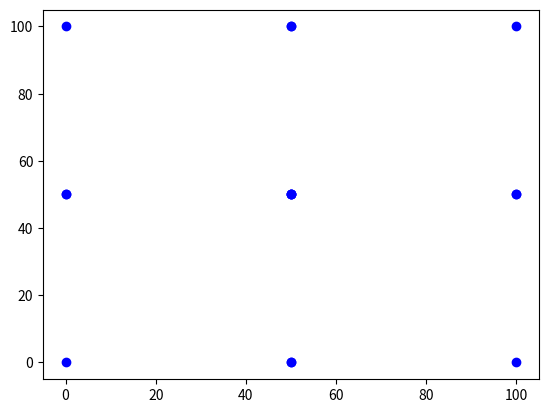

Source code (Python):
import matplotlib.pyplot as plt

# Point that will be stored in a leaf node
class Point:
    def __init__(self, latitude, longitude):
        self.latitude = latitude
        self.longitude = longitude
        self.point = {}


# Node Class - leaf = data and no children, internal = has children
class Node:
    def __init__(self, depth, parent, bottomCoords, topCoords, code="", points=[], children=[]):
        self.bottomCoords = bottomCoords
        self.topCoords = topCoords
        self.points = points
        self.children = children
        self.parent = parent
        self.depth = depth
        self.state = 0                      # Initialize as empty leaf node

        # state == 1 if node has children
        if children != 0:
            self.state = 1


    # Getters and Setters #

    # Return points
    def getPoints(self):
        return self.points

    # Return number of points
    def getNumPoints(self):
        return self.points.count

    # Add points
    def setPoints(self, point):
        self.points.update(point)

    # Get bottom coords
    def getBottomCoords(self):
        return self.bottomCoords

    # Get top coords
    def getTopCoords(self):
        return self.topCoords



    # Returns children
    def getChildren(self):
        return self.children

    # Returns current state 
    def getState(self):
        return self.state
    


# Quadtree Class, contains all the methods for data structure functionality 
class Quadtree:

    # Initialize Quadtree with specified size and create 4 children
    def __init__(self, bottomLeft_X, bottomLeft_Y, topRight_X, topRight_Y):
        self.bottomCoords = [bottomLeft_X, bottomLeft_Y, topRight_X, bottomLeft_Y]
        self.topCoords = [bottomLeft_X, topRight_Y, topRight_X, topRight_Y]

        # Get coordinates for children nodes
        childrenCoords = self.divideCoords(bottomLeft_X, bottomLeft_Y, topRight_X, topRight_Y)

        # Create children nodes
        one = Node(1, 0, childrenCoords[0][0], childrenCoords[0][1], 1)
        two = Node(1, 0, childrenCoords[1][0], childrenCoords[1][1], 2)
        three = Node(1, 0, childrenCoords[2][0], childrenCoords[2][1], 3)
        four = Node(1, 0, childrenCoords[3][0], childrenCoords[3][1], 4)


        # Add children to a list
        self.arrayOfChildren = [one, two, three, four] 

        # Create root node with children
        self.root = Node(0, 0, self.bottomCoords, self.topCoords, self.arrayOfChildren)
      

    # Divide a region into 4 quadrants and return coords  
    def divideCoords(self, bottomLeft_X, bottomLeft_Y, topRight_X, topRight_Y):

         # Mid points
        mid_X = topRight_X/2
        mid_Y = topRight_Y/2

        # Coordinates for each quadrant
        oneCoords = [[bottomLeft_X, mid_Y, mid_X, mid_Y], [bottomLeft_X, topRight_Y, mid_X, topRight_Y]]
        twoCoords = [[mid_X, mid_Y, topRight_X, mid_Y], [mid_X, topRight_Y, topRight_X, topRight_Y]]
        threeCoords = [[bottomLeft_X, bottomLeft_Y, mid_X, bottomLeft_Y], [bottomLeft_X, mid_Y, mid_X, mid_Y]]
        fourCoords = [[mid_X, bottomLeft_Y, topRight_X, bottomLeft_Y], [mid_X, mid_Y, topRight_X, mid_Y]]

        # Return coordinates for each node
        return [oneCoords, twoCoords, threeCoords, fourCoords]
    


############################################################

def main():
    # Initialize Quadtree
    quadtree = Quadtree(0,0,10,10)

    # Children of quadtree
    children = quadtree.arrayOfChildren  
    

    
    # Print children
    for kids in children:
        kids.getTopCoords
        kids.getBottomCoords

        print(str(kids.getTopCoords)) 


if __name__ == "__main__":
    # execute only if run as a script
    main()






















# Plotting


class plottingGrid:
    def __init__(self, bottomLeft_X, bottomLeft_Y, topRight_X, topRight_Y):
        self.bottomCoords = [bottomLeft_X, bottomLeft_Y, topRight_X, bottomLeft_Y]
        self.topCoords = [bottomLeft_X, topRight_Y, topRight_X, topRight_Y]
        plt.plot(self.topCoords, self.bottomCoords) 
        plt.show()



#%%
import matplotlib.pyplot as plt

x1 = [0,1] 
y1 = [0,1] 
# plotting the line 1 points  
# plt.plot(x1, y1, 'bo') 
#####################

class NodePlot:
    def __init__(self, depth, parent, bottomCoords, topCoords, points=0, code=""):
        self.bottomCoords = bottomCoords
        self.topCoords = topCoords
        self.points = points
        self.children = []
        self.parent = parent
        self.depth = depth


    # Getters and Setters #

    def getPoints(self):
        return self.points

    def getBottomCoords(self):
        return self.bottomCoords

    def getTopCoords(self):
        return self.topCoords

    def setPoints(self, point):
        self.points.update(point)

    # def plot(self):
    #     x = [self.bottomCoords(1), self.bottomCoords(3), self.topCoords(1), self.topCoords(3)]
    #     y = [self.bottomCoords(2), self.bottomCoords(4), self.topCoords(2), self.topCoords(4)]

    #     plt.plot(x, y, 'bo')
       


class QuadtreePlot:
    def __init__(self, bottomLeft_X, bottomLeft_Y, topRight_X, topRight_Y):
        self.bottomCoords = [bottomLeft_X, bottomLeft_Y, topRight_X, bottomLeft_Y]
        self.topCoords = [bottomLeft_X, topRight_Y, topRight_X, topRight_Y]
        self.children = 4
        # self.root = NodePlot(0, 0, self.bottomCoords, self.topCoords)
        # self.root.children = self.children

        mid_X = topRight_X/2
        mid_Y = topRight_Y/2

        one = NodePlot(1, 0, [bottomLeft_X, mid_Y, mid_X, mid_Y], [bottomLeft_X, topRight_Y, mid_X, topRight_Y], 1)
        two = NodePlot(1, 0, [mid_X, mid_Y, topRight_X, mid_Y], [mid_X, topRight_Y, topRight_X, topRight_Y], 2)
        three = NodePlot(1, 0, [bottomLeft_X, bottomLeft_Y, mid_X, bottomLeft_Y], [bottomLeft_X, mid_Y, mid_X, mid_Y], 3)
        four = NodePlot(1, 0, [mid_X, bottomLeft_Y, topRight_X, bottomLeft_Y], [mid_X, mid_Y, topRight_X, mid_Y], 4)

        nodes = [one, two, three, four] 

        self.y = []
        self.x = []
        for node in nodes:
            x = [node.bottomCoords[0], node.bottomCoords[2], node.topCoords[0], node.topCoords[2]]
            y = [node.bottomCoords[1], node.bottomCoords[3], node.topCoords[1], node.topCoords[3]] 
            # print(x)
            # print(y)
            plt.plot(x,y,'bo')
        plt.show
        # print(x)
        # print(y)

QuadtreePlot(0,0,100,100)
